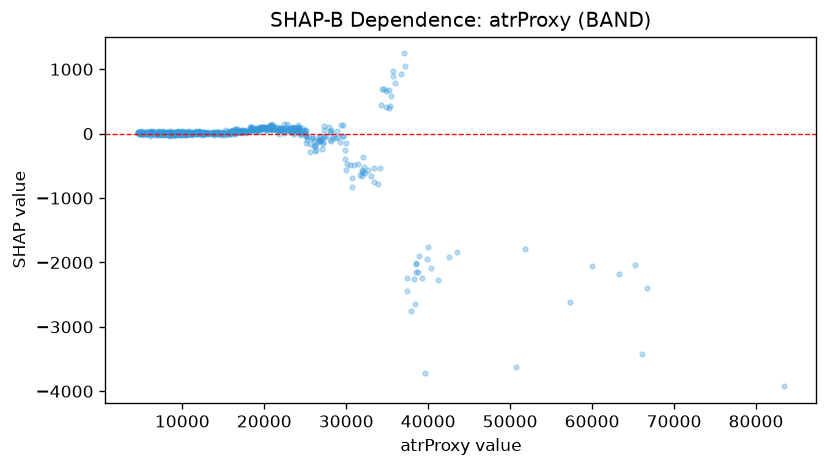

The file beside this chart, header and first rows:
feature_value, shap_value
4688, 11.48
6214, 24.85
5662, 21.21
4809, 10.8
5363, 15.5
5070, 26.16
4995, 14.28
5023, 36.55
7601, 19.57
5825, 9.535
4554, 31.17
4976, 29.64
7013, 16.29
5513, -5.307
5119, 14.06
4943, 10.48
5020, -3.053
5441, 23.86
5392, 20.45
4748, 5.662
5511, 14.86
4715, 12.05
6000, 14.63
5082, 11.07
6425, -6.37
4860, 7.002
6870, 16.39
6918, 15.83
5666, -12.89
5855, -1.42
4609, 9.188
5316, 13.35
4932, 8.249
4659, 14.66
4576, 21.91
4856, -3.558
8734, -2.579
8595, 11.32
6983, 22.04
6957, 11.11
6848, -18.31
5816, 16.81
4760, 18.74
6799, -10.98
4760, 0.4693
4924, -3.658
8950, 28.92
6811, -0.4572
6409, 22.68
5483, 16.08
7990, 8.145
10106, 20.24
8505, -32.52
8505, 5.072
7244, 15.17
6292, -21.65
7244, 5.361
13836, -1.099
9130, -20.11
8873, 13.04
... 632 more rows
